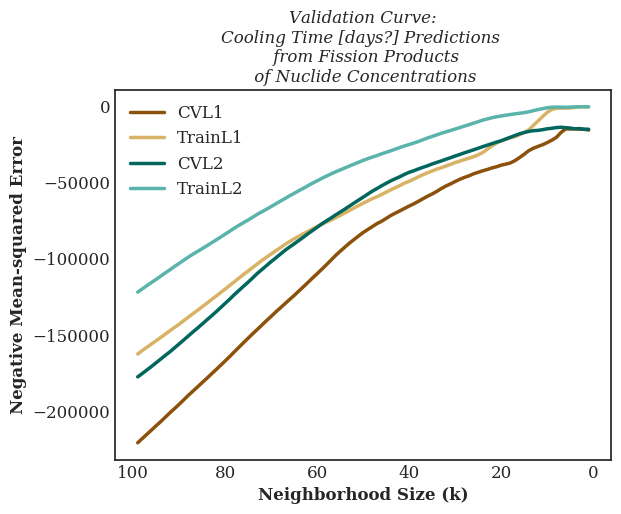

The table this chart was drawn from, first rows:
, CVL1, TrainL1, CVL2, TrainL2
1, -15302, -6.821411800797627e-08, -14742, -6.821411800797627e-08
2, -14738, -3.054, -14839, -2.43
3, -14676, -12.64, -14326, -5.675
4, -14469, -500.6, -14512, -87.21
5, -14596, -740.6, -13976, -206.2
6, -14556, -876.9, -13762, -316.1
7, -16873, -908.1, -13458, -248.1
8, -20130, -1042, -13687, -196.7
9, -21969, -1698, -14142, -290.1
10, -23543, -3642, -14479, -683.7
11, -24965, -6425, -15066, -1209
12, -26068, -9364, -15509, -1858
13, -27247, -12222, -15712, -2550
14, -28857, -15171, -16190, -3270
15, -31202, -16894, -16912, -3868
16, -33384, -18395, -17751, -4252
17, -35388, -19646, -18871, -4656
18, -36929, -20452, -20043, -5083
19, -37713, -21431, -21153, -5543
20, -38397, -22424, -22341, -6057
21, -39434, -23847, -23220, -6545
22, -40216, -25719, -24243, -7196
23, -41214, -27874, -25194, -7972
24, -42066, -30043, -26223, -8784
25, -43094, -31559, -27262, -9786
26, -44053, -32830, -28289, -10746
27, -45403, -33814, -29297, -11778
28, -46462, -34763, -30270, -12714
29, -47679, -35742, -31371, -13696
30, -49141, -36658, -32363, -14626
31, -50687, -37853, -33468, -15583
32, -52066, -38934, -34484, -16496
33, -53753, -40051, -35598, -17407
34, -55625, -41047, -36579, -18455
35, -57341, -42213, -37599, -19465
36, -58807, -43393, -38781, -20535
37, -60459, -44711, -39785, -21654
38, -62178, -46064, -40877, -22832
39, -63833, -47545, -42082, -23832
40, -65267, -49008, -43066, -24808
41, -66820, -50207, -44452, -25756
42, -68409, -51745, -45954, -26751
43, -69917, -53190, -47298, -27841
44, -71505, -54601, -48699, -28930
45, -73413, -56147, -50322, -29933
46, -75293, -57685, -51969, -30947
47, -76845, -59149, -53759, -32088
48, -78778, -60423, -55453, -33083
49, -80719, -61920, -57425, -34105
50, -82674, -63377, -59417, -35224
51, -84963, -64983, -61371, -36495
52, -87322, -66590, -63332, -37723
53, -89716, -68171, -65354, -38995
54, -92361, -69841, -67340, -40269
55, -95020, -71470, -69264, -41509
56, -97813, -73007, -71151, -42796
57, -100875, -74473, -73163, -44159
58, -103917, -75855, -75063, -45626
59, -106870, -77355, -77002, -47117
60, -109771, -78813, -79217, -48665
... 39 more rows
